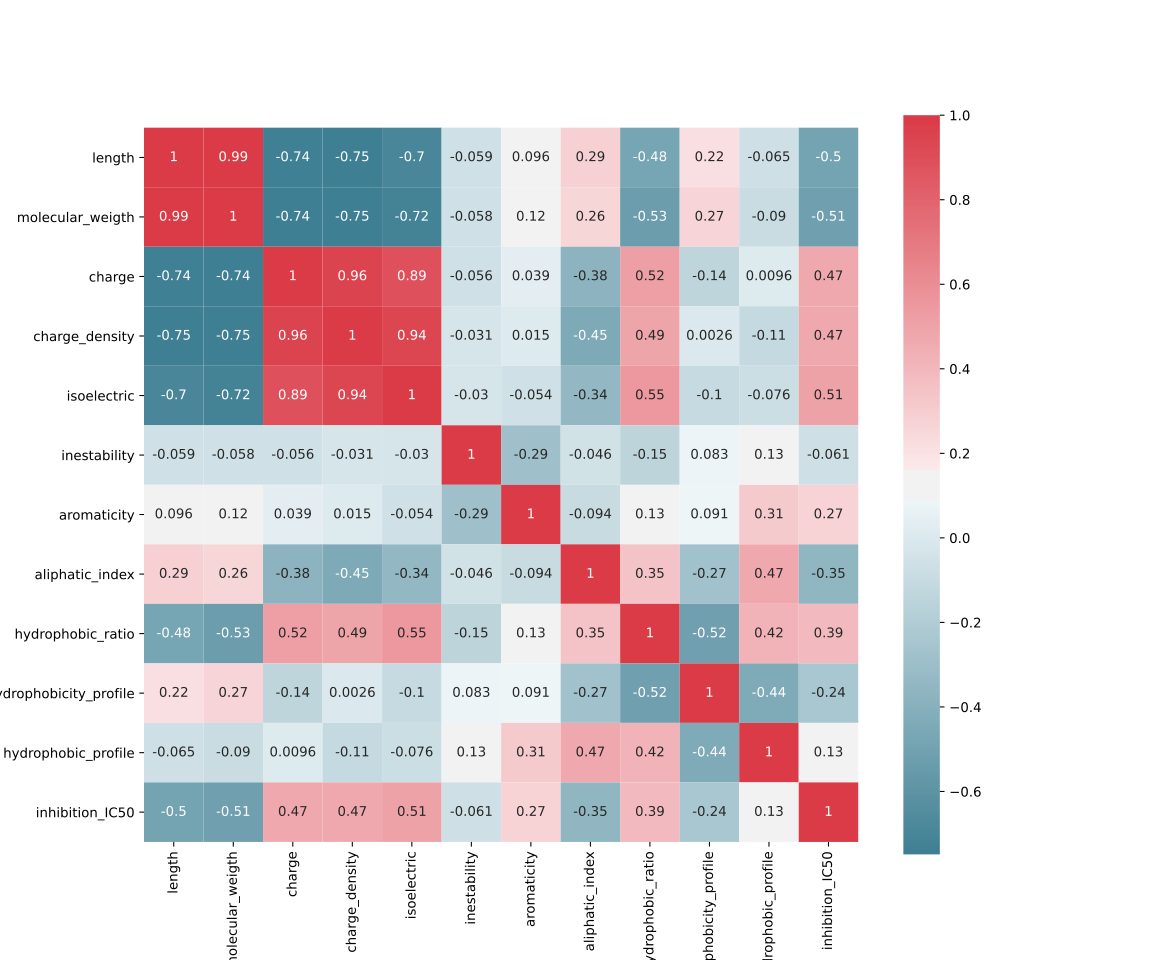

Values plotted in this chart, from the file beside it:
, length, molecular_weigth, charge, charge_density, isoelectric, inestability, aromaticity, aliphatic_index, hydrophobic_ratio, hydrophobicity_profile, hydrophobic_profile, inhibition_IC50
length, 1.0, 0.9939, -0.7377, -0.7459, -0.698, -0.05871, 0.09608, 0.2863, -0.4776, 0.2169, -0.06484, -0.4952
molecular_weigth, 0.9939, 1.0, -0.7442, -0.7488, -0.7206, -0.05846, 0.1234, 0.2563, -0.534, 0.266, -0.08996, -0.5134
charge, -0.7377, -0.7442, 1.0, 0.9562, 0.89, -0.05568, 0.03859, -0.3787, 0.5206, -0.1381, 0.00961, 0.4713
charge_density, -0.7459, -0.7488, 0.9562, 1.0, 0.9386, -0.03141, 0.01521, -0.4469, 0.4936, 0.002604, -0.1101, 0.4713
isoelectric, -0.698, -0.7206, 0.89, 0.9386, 1.0, -0.02972, -0.05429, -0.3408, 0.5519, -0.1005, -0.07565, 0.5066
inestability, -0.05871, -0.05846, -0.05568, -0.03141, -0.02972, 1.0, -0.2878, -0.04579, -0.1451, 0.08306, 0.1276, -0.06146
aromaticity, 0.09608, 0.1234, 0.03859, 0.01521, -0.05429, -0.2878, 1.0, -0.09436, 0.1294, 0.09062, 0.3103, 0.2735
aliphatic_index, 0.2863, 0.2563, -0.3787, -0.4469, -0.3408, -0.04579, -0.09436, 1.0, 0.3509, -0.2724, 0.4684, -0.3546
hydrophobic_ratio, -0.4776, -0.534, 0.5206, 0.4936, 0.5519, -0.1451, 0.1294, 0.3509, 1.0, -0.5164, 0.4243, 0.3895
hydrophobicity_profile, 0.2169, 0.266, -0.1381, 0.002604, -0.1005, 0.08306, 0.09062, -0.2724, -0.5164, 1.0, -0.4384, -0.2406
hydrophobic_profile, -0.06484, -0.08996, 0.00961, -0.1101, -0.07565, 0.1276, 0.3103, 0.4684, 0.4243, -0.4384, 1.0, 0.1256
inhibition_IC50, -0.4952, -0.5134, 0.4713, 0.4713, 0.5066, -0.06146, 0.2735, -0.3546, 0.3895, -0.2406, 0.1256, 1.0
